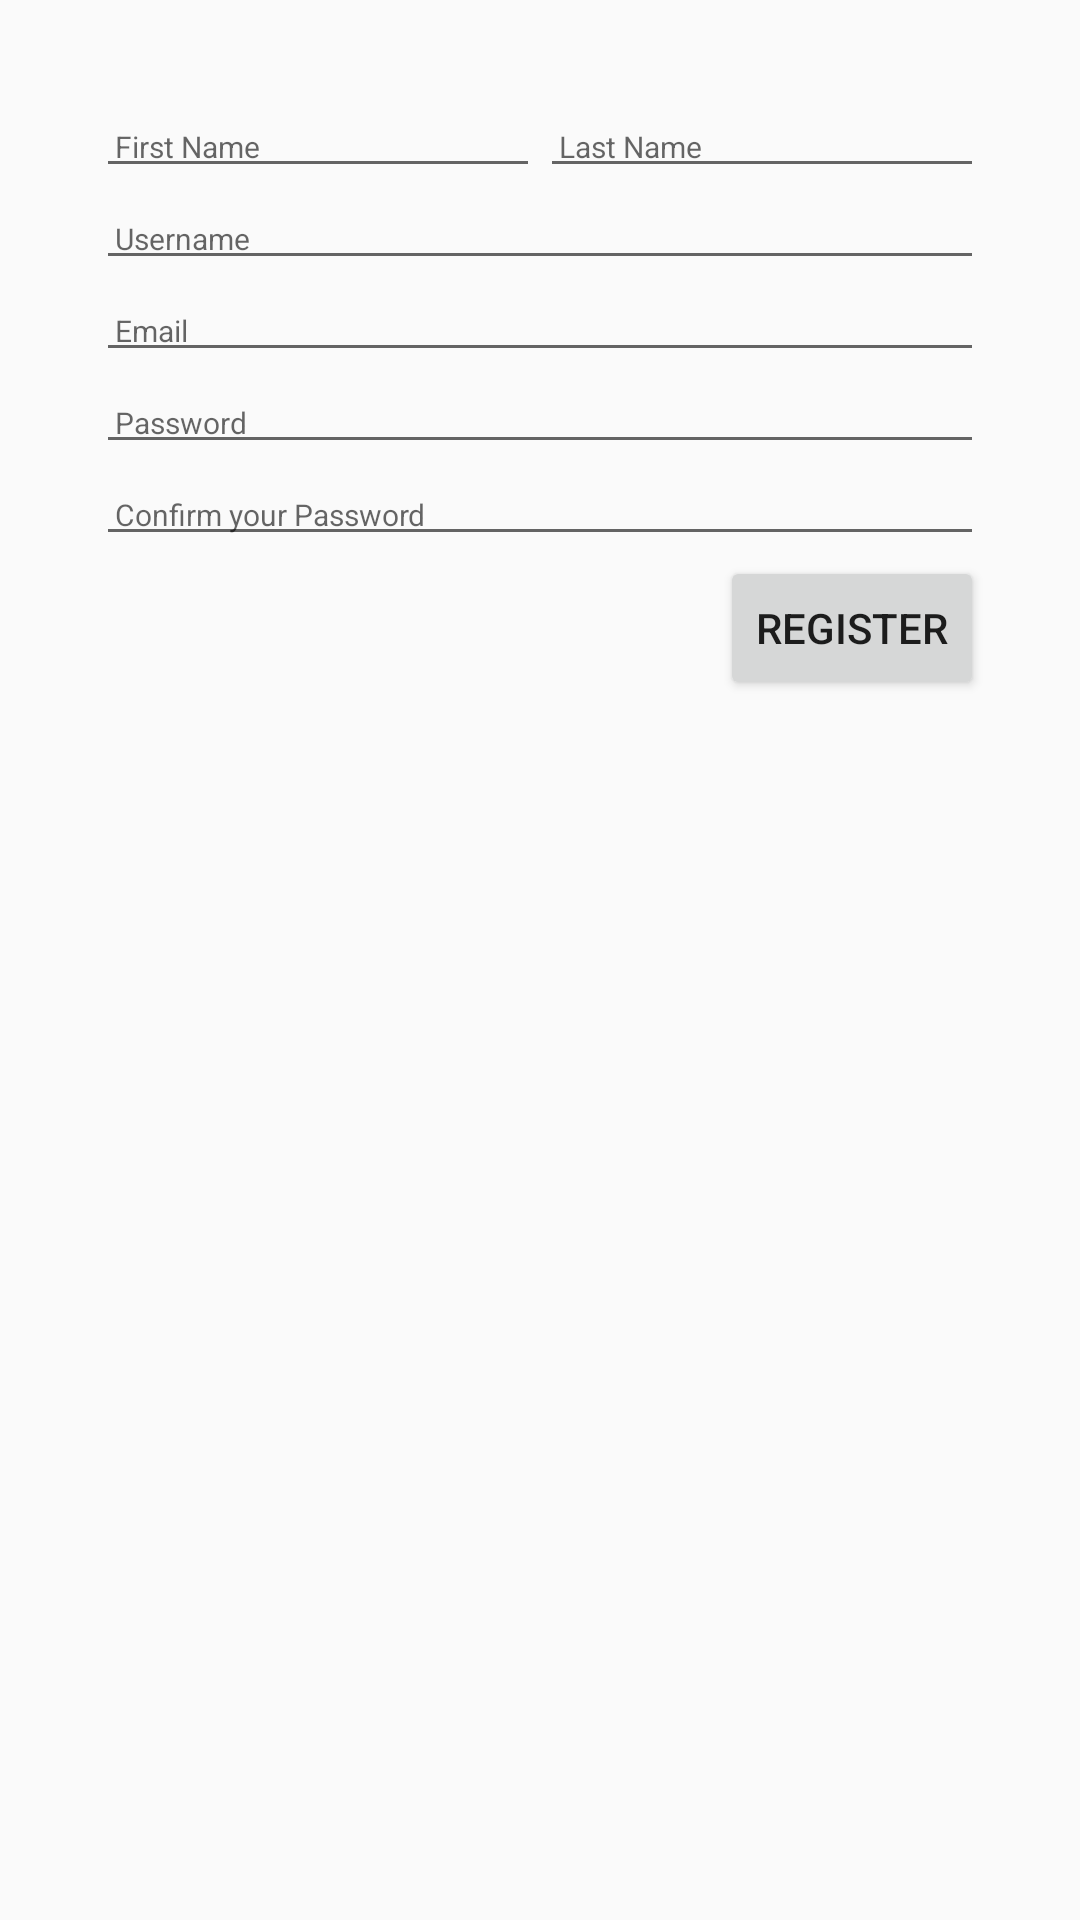

Android layout source for this screen:
<!-- AndroidManifest.xml: application theme Theme.Design.Light.NoActionBar -->
<!-- res/layout/registration_screen.xml -->
<?xml version="1.0" encoding="utf-8"?>
<androidx.constraintlayout.widget.ConstraintLayout xmlns:android="http://schemas.android.com/apk/res/android"
    xmlns:app="http://schemas.android.com/apk/res-auto"
    xmlns:tools="http://schemas.android.com/tools"
    android:layout_width="match_parent"
    android:layout_height="match_parent"
    android:padding="32dp">

    <EditText
        android:id="@+id/etRegFirstName"
        android:layout_width="0dp"
        android:layout_height="wrap_content"
        android:hint=" First Name"
        android:textSize="10dp"
        app:layout_constraintEnd_toStartOf="@+id/etRegLastName"
        app:layout_constraintHorizontal_bias="0.5"
        app:layout_constraintHorizontal_weight="1"
        app:layout_constraintStart_toStartOf="parent"
        app:layout_constraintTop_toTopOf="parent" />

    <EditText
        android:id="@+id/etRegLastName"
        android:layout_width="0dp"
        android:layout_height="wrap_content"
        android:hint=" Last Name"
        android:textSize="10dp"
        app:layout_constraintEnd_toEndOf="parent"
        app:layout_constraintHorizontal_bias="0.5"
        app:layout_constraintHorizontal_weight="1"
        app:layout_constraintStart_toEndOf="@+id/etRegFirstName"
        app:layout_constraintTop_toTopOf="parent" />

    <EditText
        android:id="@+id/etRegUsername"
        android:layout_width="match_parent"
        android:layout_height="wrap_content"
        android:hint=" Username"
        android:textSize="10dp"
        app:layout_constraintEnd_toEndOf="parent"
        app:layout_constraintHorizontal_bias="0.5"
        app:layout_constraintStart_toStartOf="parent"
        app:layout_constraintTop_toBottomOf="@+id/etRegLastName" />

    <EditText
        android:id="@+id/etRegEmail"
        android:layout_width="match_parent"
        android:layout_height="wrap_content"
        android:hint=" Email"
        android:textSize="10dp"
        app:layout_constraintEnd_toEndOf="parent"
        app:layout_constraintHorizontal_bias="0.5"
        app:layout_constraintStart_toStartOf="parent"
        app:layout_constraintTop_toBottomOf="@+id/etRegUsername" />

    <EditText
        android:id="@+id/etRegPassword"
        android:layout_width="match_parent"
        android:layout_height="wrap_content"
        android:hint=" Password"
        android:inputType="textPassword"
        android:textSize="10dp"
        app:layout_constraintEnd_toEndOf="parent"
        app:layout_constraintHorizontal_bias="0.5"
        app:layout_constraintStart_toStartOf="parent"
        app:layout_constraintTop_toBottomOf="@+id/etRegEmail" />

    <EditText
        android:id="@+id/etRegConfirmPassword"
        android:layout_width="match_parent"
        android:layout_height="wrap_content"
        android:hint=" Confirm your Password"
        android:inputType="textPassword"
        android:textSize="10dp"
        app:layout_constraintEnd_toEndOf="parent"
        app:layout_constraintStart_toStartOf="parent"
        app:layout_constraintTop_toBottomOf="@+id/etRegPassword" />

    <Button
        android:id="@+id/btnRegRegister"
        android:layout_width="wrap_content"
        android:layout_height="wrap_content"
        android:text="Register"
        app:layout_constraintEnd_toEndOf="parent"
        app:layout_constraintTop_toBottomOf="@+id/etRegConfirmPassword" />


</androidx.constraintlayout.widget.ConstraintLayout>
<!-- resources referenced by this layout -->
<resources>

</resources>
